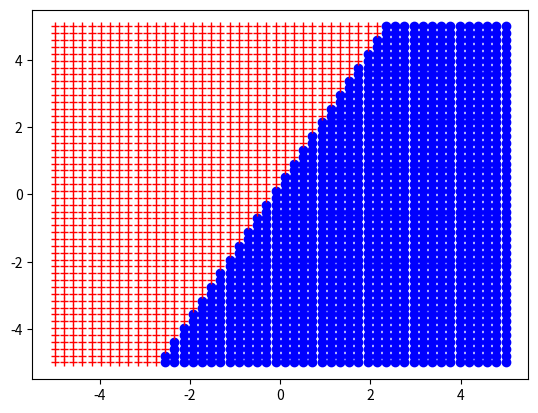

Recreate this plot in Python.
import matplotlib.pyplot as plt
import numpy  as np
import math
def distance(x0, y0, x1, y1):
    return ((x0-x1)**2+(y0-y1)**2)**(1/2)

def decision(x, y):
    return math.copysign(1, math.exp(-distance(-1, 1, x, y)**2)- \
        math.exp(-distance(1, 0, x, y)**2))

X = np.linspace(-5, 5)
Y = np.linspace(-5, 5)
for x in X:
    for y in Y:
        if decision(x, y)==1:
            plt.plot(x, y, "r+")
        else:
            plt.plot(x, y, "bo")
plt.show()
